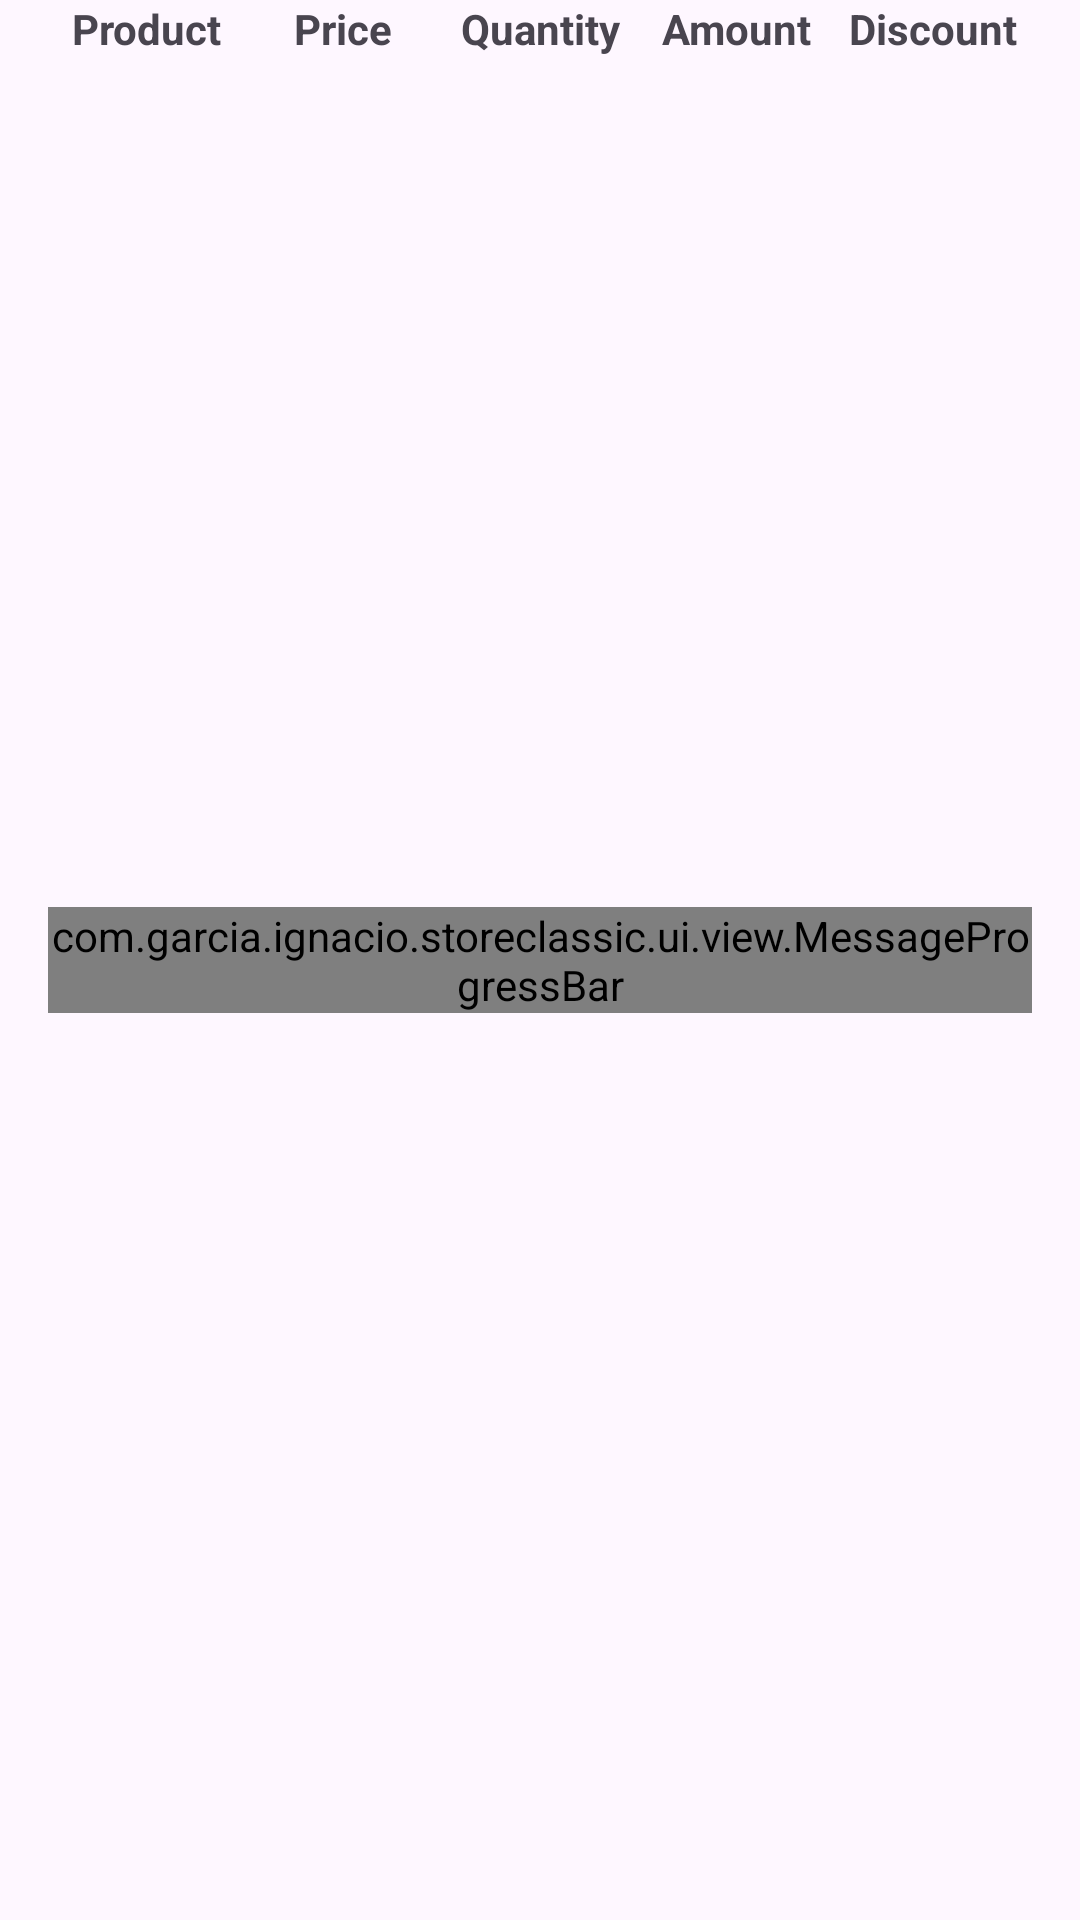

Reconstruct the res/layout file that produces this screen, plus the resources it refers to.
<!-- AndroidManifest.xml: application theme Theme.StoreClassic -->
<!-- res/layout/fragment_checkout.xml -->
<?xml version="1.0" encoding="utf-8"?>
<androidx.constraintlayout.widget.ConstraintLayout xmlns:android="http://schemas.android.com/apk/res/android"
    xmlns:app="http://schemas.android.com/apk/res-auto"
    xmlns:tools="http://schemas.android.com/tools"
    android:layout_width="match_parent"
    android:layout_height="match_parent"
    android:paddingHorizontal="16dp"
    tools:context=".ui.checkout.CheckoutFragment">

    
    <TextView
        android:id="@+id/productName"
        android:layout_width="0dp"
        android:layout_height="wrap_content"
        android:gravity="center_horizontal"
        android:text="@string/checkout_header_product"
        android:textStyle="bold"
        app:layout_constraintEnd_toStartOf="@id/productPrice"
        app:layout_constraintStart_toStartOf="parent"
        app:layout_constraintTop_toTopOf="parent" />

    <TextView
        android:id="@+id/productPrice"
        android:layout_width="0dp"
        android:layout_height="wrap_content"
        android:gravity="center_horizontal"
        android:text="@string/checkout_header_price"
        android:textStyle="bold"
        app:layout_constraintEnd_toStartOf="@id/productQuantity"
        app:layout_constraintStart_toEndOf="@id/productName"
        app:layout_constraintTop_toTopOf="parent" />

    <TextView
        android:id="@+id/productQuantity"
        android:layout_width="0dp"
        android:layout_height="wrap_content"
        android:gravity="center_horizontal"
        android:text="@string/checkout_header_quantity"
        android:textStyle="bold"
        app:layout_constraintEnd_toStartOf="@id/amount"
        app:layout_constraintStart_toEndOf="@id/productPrice"
        app:layout_constraintTop_toTopOf="parent" />

    <TextView
        android:id="@+id/amount"
        android:layout_width="0dp"
        android:layout_height="wrap_content"
        android:gravity="center_horizontal"
        android:text="@string/checkout_header_amount"
        android:textStyle="bold"
        app:layout_constraintEnd_toStartOf="@id/discount"
        app:layout_constraintStart_toEndOf="@id/productQuantity"
        app:layout_constraintTop_toTopOf="parent" />

    <TextView
        android:id="@+id/discount"
        android:layout_width="0dp"
        android:layout_height="wrap_content"
        android:gravity="center_horizontal"
        android:text="@string/checkout_header_discount"
        android:textStyle="bold"
        app:layout_constraintEnd_toEndOf="parent"
        app:layout_constraintStart_toEndOf="@id/amount"
        app:layout_constraintTop_toTopOf="parent" />
    

    <androidx.recyclerview.widget.RecyclerView
        android:id="@+id/checkoutList"
        android:layout_width="match_parent"
        android:layout_height="0dp"
        android:layout_marginTop="16dp"
        android:scrollbars="vertical"
        app:layoutManager="androidx.recyclerview.widget.LinearLayoutManager"
        app:layout_constraintBottom_toTopOf="@id/clearCart"
        app:layout_constraintTop_toBottomOf="@id/productName"
        tools:listitem="@layout/checkout_item" />

    <androidx.constraintlayout.widget.Group
        android:id="@+id/checkoutGroup"
        android:layout_width="0dp"
        android:layout_height="0dp"
        android:visibility="visible"
        app:constraint_referenced_ids="productName, productPrice, productQuantity, amount, discount, discount" />

    <TextView
        android:id="@+id/emptyCartText"
        android:layout_width="wrap_content"
        android:layout_height="wrap_content"
        android:text="@string/checkout_list_empty_cart_message"
        android:visibility="gone"
        app:layout_constraintBottom_toBottomOf="parent"
        app:layout_constraintEnd_toEndOf="parent"
        app:layout_constraintStart_toStartOf="parent"
        app:layout_constraintTop_toTopOf="parent"
        tools:visibility="visible" />

    <Button
        android:id="@+id/clearCart"
        android:visibility="gone"
        android:layout_width="wrap_content"
        android:layout_height="wrap_content"
        android:layout_marginTop="16dp"
        android:layout_marginBottom="32dp"
        android:text="@string/checkout_clear_shopping_cart_action"
        app:layout_constraintBottom_toBottomOf="parent"
        app:layout_constraintEnd_toEndOf="parent"
        app:layout_constraintStart_toStartOf="parent" />

    <com.garcia.ignacio.storeclassic.ui.view.MessageProgressBar
        android:id="@+id/loading"
        android:layout_width="match_parent"
        android:layout_height="wrap_content"
        app:layout_constraintBottom_toBottomOf="parent"
        app:layout_constraintEnd_toEndOf="parent"
        app:layout_constraintStart_toStartOf="parent"
        app:layout_constraintTop_toTopOf="parent"
        android:visibility="visible"/>
</androidx.constraintlayout.widget.ConstraintLayout>
<!-- res/layout/checkout_item.xml (included above) -->
<?xml version="1.0" encoding="utf-8"?>
<LinearLayout xmlns:android="http://schemas.android.com/apk/res/android"
    xmlns:tools="http://schemas.android.com/tools"
    android:layout_width="match_parent"
    android:layout_height="wrap_content"
    android:orientation="horizontal"
    android:paddingVertical="8dp">

    <TextView
        android:id="@+id/productName"
        android:layout_width="0dp"
        android:layout_height="wrap_content"
        android:layout_marginEnd="4dp"
        android:layout_weight="1"
        tools:text="Cabify Coffee Mug" />

    <TextView
        android:id="@+id/productPrice"
        android:layout_width="0dp"
        android:layout_height="wrap_content"
        android:layout_marginHorizontal="4dp"
        android:layout_weight="1"
        android:gravity="end"
        tools:text="20€" />

    <TextView
        android:id="@+id/productQuantity"
        android:layout_width="0dp"
        android:layout_height="wrap_content"
        android:layout_marginHorizontal="4dp"
        android:layout_weight="1"
        android:gravity="end"
        tools:text="200" />

    <TextView
        android:id="@+id/amount"
        android:layout_width="0dp"
        android:layout_height="wrap_content"
        android:layout_marginHorizontal="4dp"
        android:layout_weight="1"
        android:gravity="end"
        tools:text="250€" />

    <TextView
        android:id="@+id/discount"
        android:layout_width="0dp"
        android:layout_height="wrap_content"
        android:layout_marginStart="4dp"
        android:layout_weight="1"
        android:gravity="end"
        tools:text="8%" />

</LinearLayout>
<!-- resources referenced by this layout -->
<resources>
  <string name="checkout_clear_shopping_cart_action">Clear shopping cart</string>
  <string name="checkout_header_amount">Amount</string>
  <string name="checkout_header_discount">Discount</string>
  <string name="checkout_header_price">Price</string>
  <string name="checkout_header_product">Product</string>
  <string name="checkout_header_quantity">Quantity</string>
  <string name="checkout_list_empty_cart_message">Shopping cart is empty.</string>
  <style name="Theme.StoreClassic" parent="Base.Theme.StoreClassic" />
  <style name="Base.Theme.StoreClassic" parent="Theme.Material3.DayNight.NoActionBar">
          
          
      </style>
</resources>
